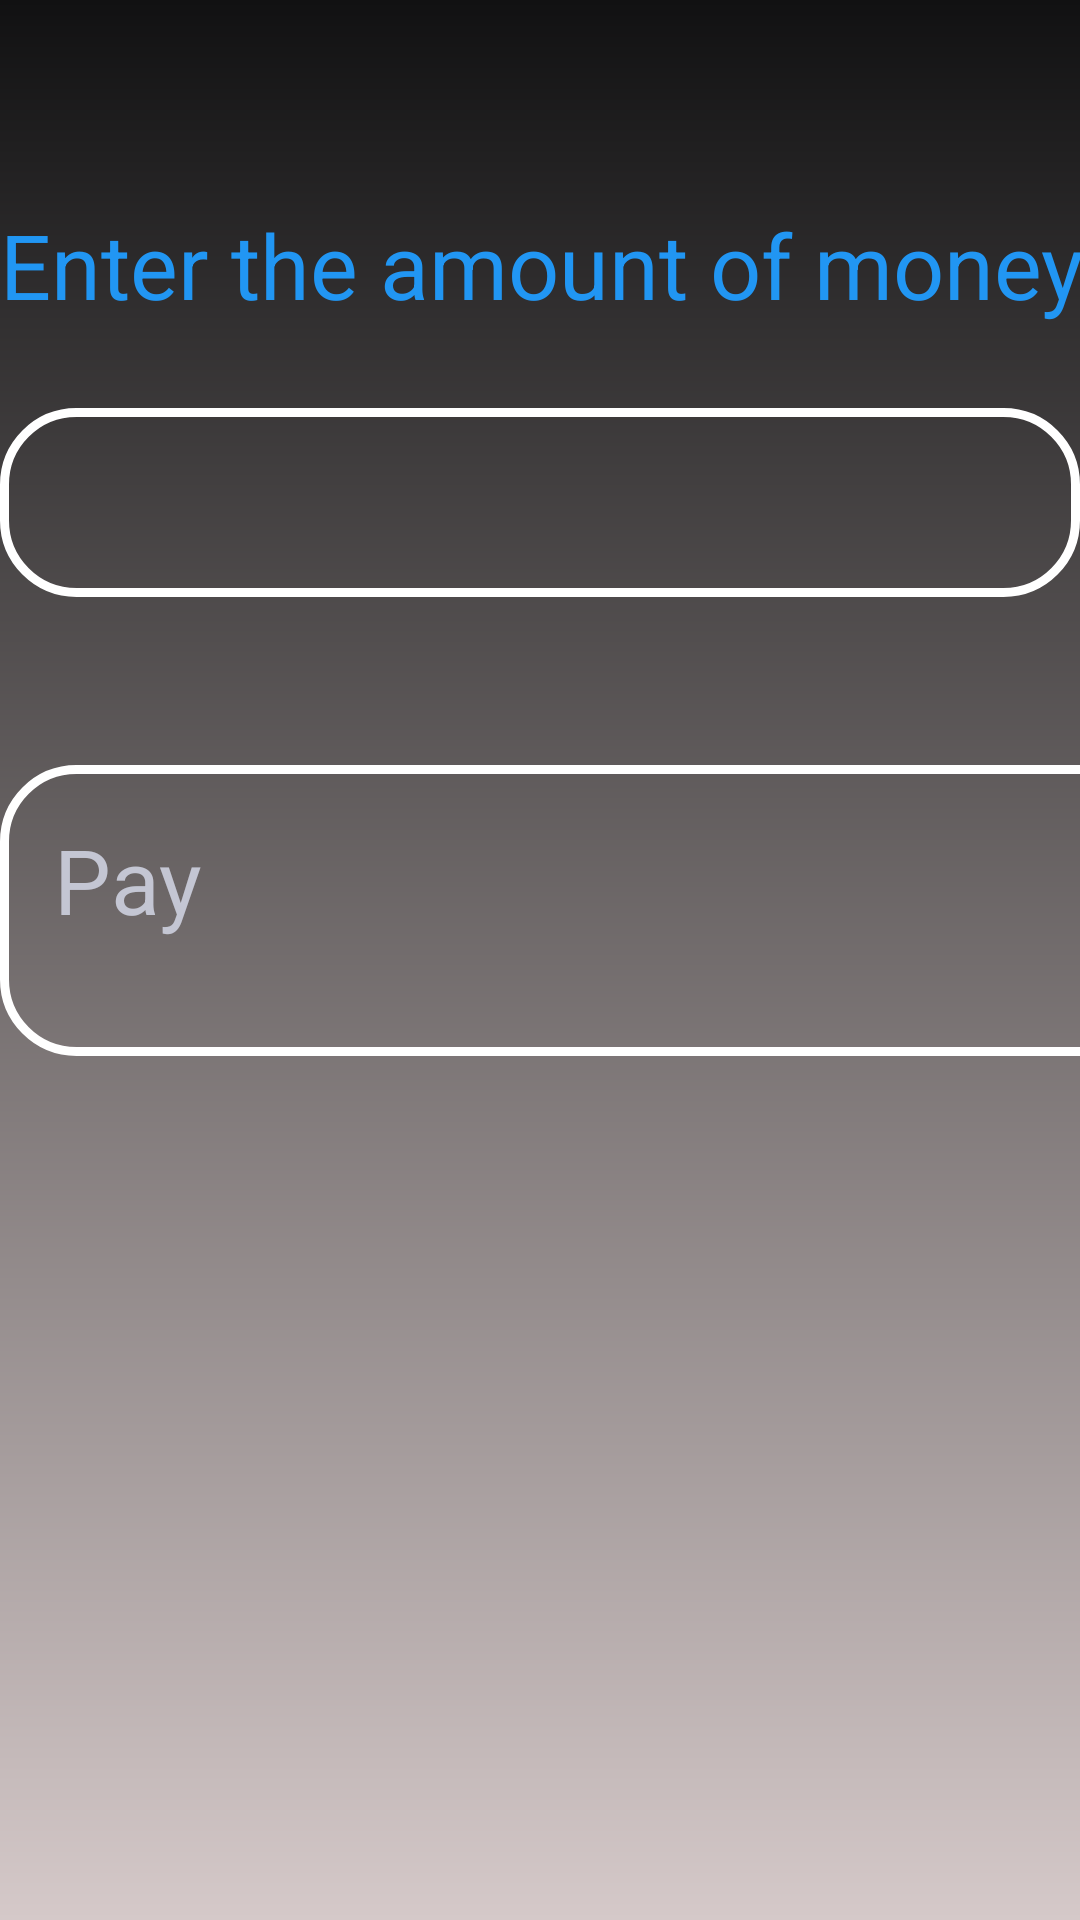

Layout XML and referenced resources for this Android screen:
<!-- AndroidManifest.xml: application theme Theme.LoginPage -->
<!-- res/layout/activity_charge_account.xml -->
<?xml version="1.0" encoding="utf-8"?>

<LinearLayout xmlns:android="http://schemas.android.com/apk/res/android"
    xmlns:app="http://schemas.android.com/apk/res-auto"
    xmlns:tools="http://schemas.android.com/tools"
    android:layout_width="match_parent"
    android:layout_height="match_parent"
    android:background="@drawable/dashboard_background"
    android:orientation="vertical"
    tools:context="ir.ac.kntu.ChargeAccountActivity"
    tools:ignore="ExtraText">



    <ImageView
        android:id="@+id/home"
        android:layout_width="64dp"
        android:layout_height="68dp"
        app:srcCompat="@drawable/home"
        android:layout_gravity="end"
        tools:layout_editor_absoluteX="342dp"
        tools:layout_editor_absoluteY="16dp"
        tools:ignore="MissingConstraints" />

    <TextView
        android:layout_width="377dp"
        android:layout_height="68dp"
        android:text="Enter the amount of money"
        android:textColor="#2196F3"
        android:textSize="30sp"
        tools:layout_editor_absoluteX="12dp"
        tools:layout_editor_absoluteY="135dp"
        tools:ignore="MissingConstraints" />

    <EditText
        android:id="@+id/money"
        android:layout_width="match_parent"
        android:layout_height="wrap_content"
        android:background="@drawable/rectangle"
        android:importantForAutofill="no"
        android:inputType="number"
        android:padding="18dp"
        android:textColorHint="@color/white"
        android:textSize="20sp"
        tools:layout_editor_absoluteX="16dp"
        tools:layout_editor_absoluteY="219dp"
        tools:ignore="MissingConstraints" />

    <TextView
        android:id="@+id/invalid"
        android:layout_width="381dp"
        android:layout_height="56dp"
        android:textColor="#E80505"
        android:textSize="40sp"
        tools:layout_editor_absoluteX="12dp"
        tools:layout_editor_absoluteY="321dp"
        tools:ignore="MissingConstraints" />

    <Button
        android:id="@+id/pay"
        android:layout_width="407dp"
        android:layout_height="97dp"
        android:background="@drawable/rectangle"
        android:backgroundTintMode="screen"
        android:padding="18dp"
        android:text="Pay"
        android:textAllCaps="false"
        android:textColor="#C4C6D3"
        android:textSize="30sp"
        tools:layout_editor_absoluteX="0dp"
        tools:layout_editor_absoluteY="398dp"
        tools:ignore="MissingConstraints" />

    <TextView
        android:id="@+id/successful"
        android:layout_width="372dp"
        android:layout_height="69dp"
        android:textColor="#08B30F"
        android:textSize="40sp"
        tools:layout_editor_absoluteX="19dp"
        tools:layout_editor_absoluteY="529dp"
        tools:ignore="MissingConstraints" />


</LinearLayout>
<!-- resources referenced by this layout -->
<resources>
  <!-- drawable dashboard_background (drawable) -->
  <?xml version="1.0" encoding="utf-8"?>
  
  <shape xmlns:android="http://schemas.android.com/apk/res/android">
  
      <gradient android:type="linear" android:angle="100"
          android:startColor="#111112" android:endColor="#D5C9C9" />
  </shape>
  <!-- drawable rectangle (drawable) -->
  <?xml version="1.0" encoding="utf-8"?>
  
  <shape xmlns:android="http://schemas.android.com/apk/res/android"
      android:shape="rectangle">
      <corners android:radius="24dp" />
      <stroke android:width="3dp" android:color="#FFFFFF"/>
  </shape>
  <!-- not gathered from this repository: default colours our renderer supplied (Android Studio template values) -->
  <color name="white">#FFFFFFFF</color>
</resources>
